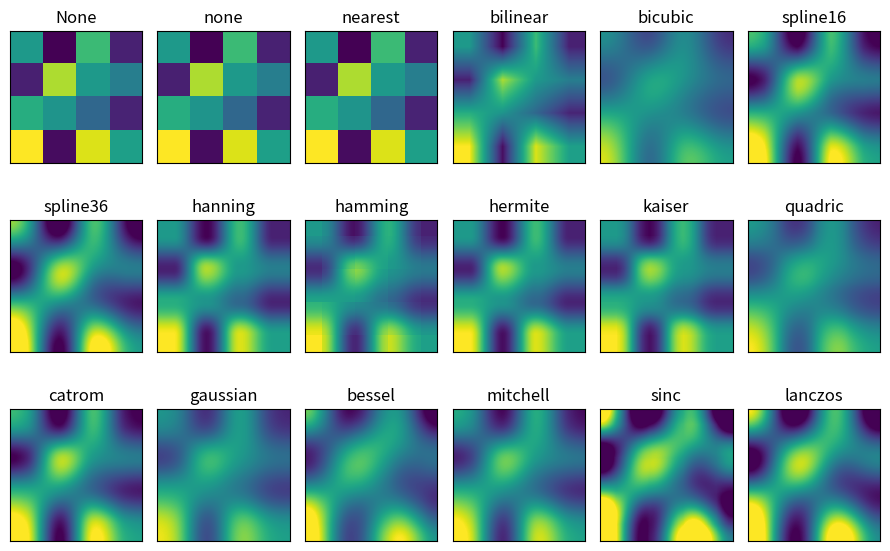

Here is the Python script that generated this plot:
"""
Interpolations for imshow
https://matplotlib.org/stable/gallery/images_contours_and_fields/interpolation_methods.html#sphx-glr-gallery-images-contours-and-fields-interpolation-methods-py
"""

import matplotlib.pyplot as plt
import numpy as np

methods = [None, 'none', 'nearest', 'bilinear', 'bicubic', 'spline16',
           'spline36', 'hanning', 'hamming', 'hermite', 'kaiser', 'quadric',
           'catrom', 'gaussian', 'bessel', 'mitchell', 'sinc', 'lanczos']

# Fixing random state for reproducibility
np.random.seed(125)

grid = np.random.rand(4, 4)

fig, axs = plt.subplots(nrows=3, ncols=6, figsize=(9, 6),
                        subplot_kw={'xticks': [], 'yticks': []})

for ax, interp_method in zip(axs.flat, methods):
    r=ax.imshow(grid, interpolation=interp_method, cmap='viridis')
    print(r.norm)
    ax.set_title(str(interp_method))

plt.tight_layout()
plt.show()